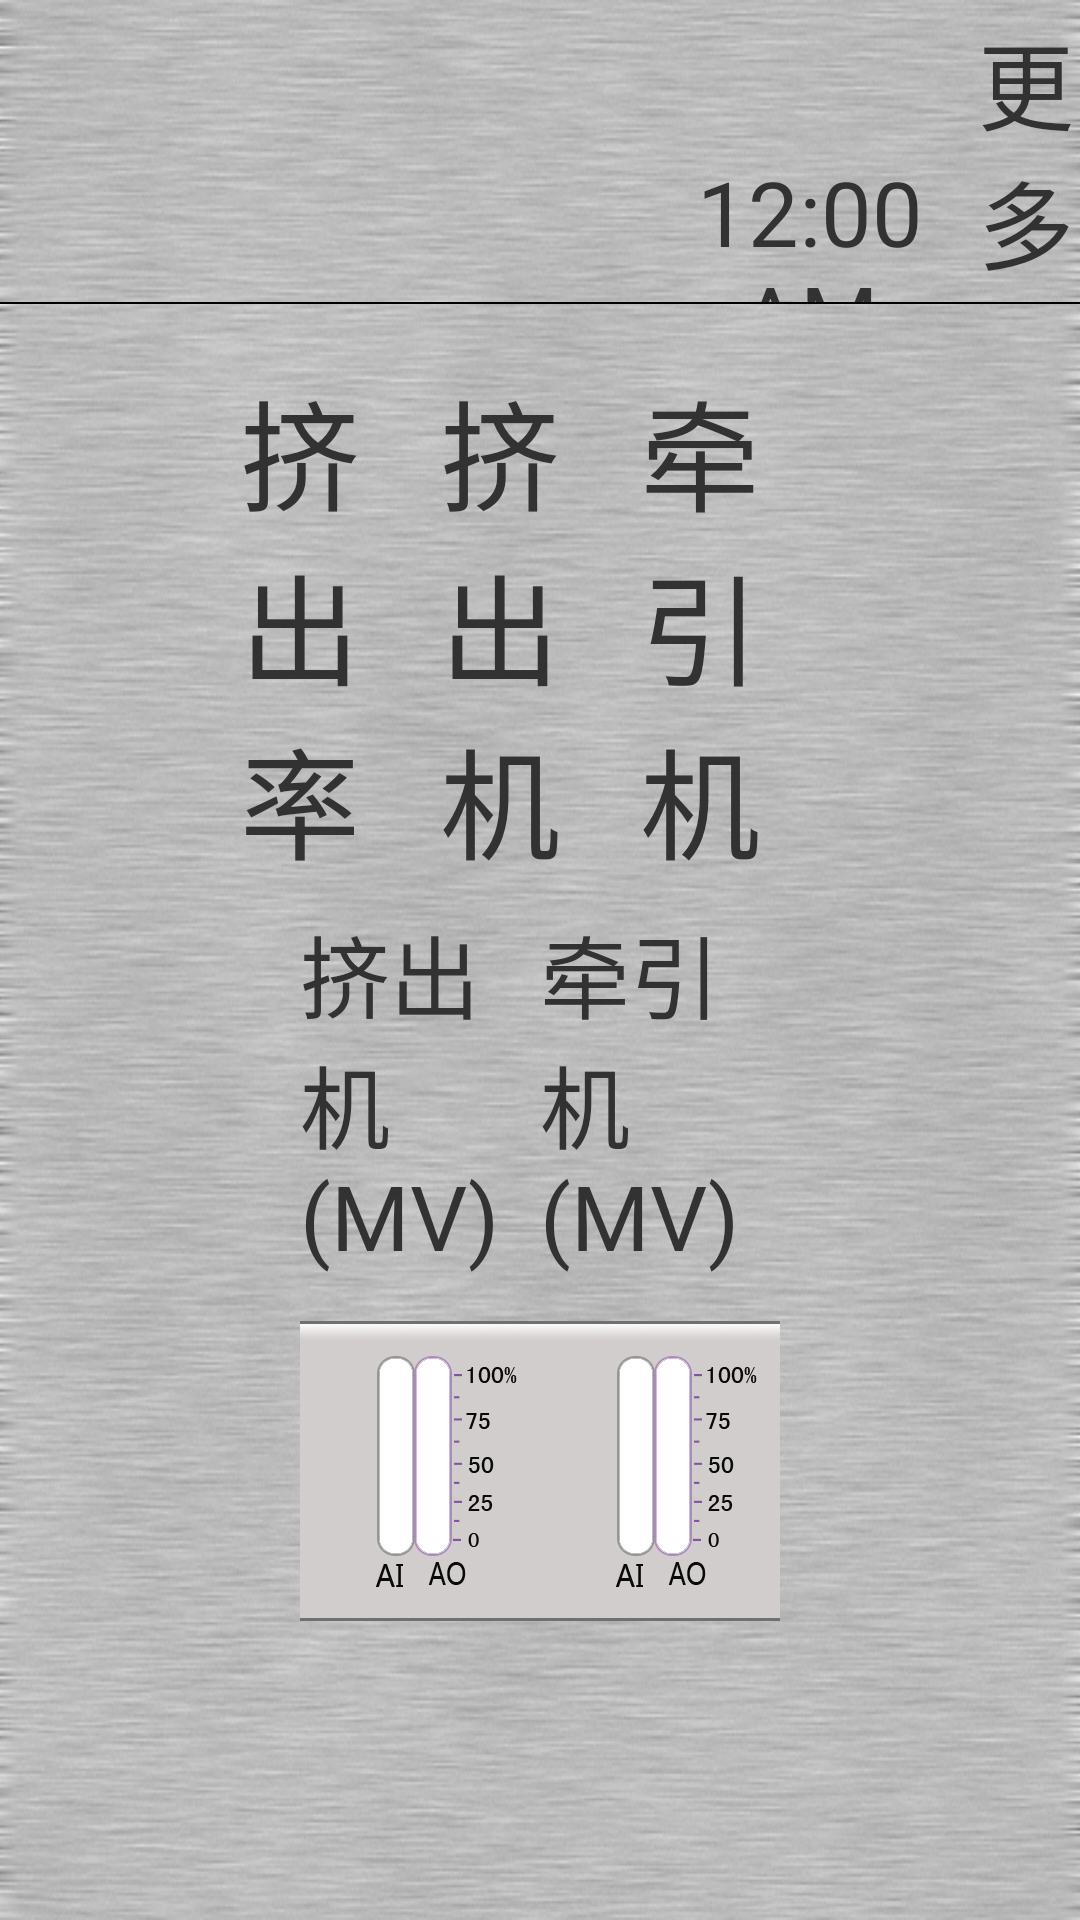

This screen was rendered from an Android layout file. Write that file and the resources it references.
<!-- AndroidManifest.xml: activity theme android:Theme.Holo.Light.NoActionBar -->
<!-- res/layout/activity_machine.xml -->
<LinearLayout xmlns:android="http://schemas.android.com/apk/res/android"
    xmlns:tools="http://schemas.android.com/tools"
    android:layout_width="match_parent"
    android:layout_height="match_parent"
    tools:context=".Login" 
    android:orientation="vertical"
    android:background="@drawable/bg">
	<include layout="@layout/action_bar"/>
	<LinearLayout 
	    android:layout_width="match_parent"
	    android:layout_height="2px"
	    android:background="#000000">
	</LinearLayout>

	<LinearLayout
	    android:layout_width="match_parent"
	    android:layout_height="0dp"
	    android:layout_weight="80"
	    android:orientation="vertical"
	    android:padding="20dp"
	    android:gravity="center">
	    <LinearLayout
	    android:layout_width="match_parent"
	    android:layout_height="0dp"
	    android:layout_weight="20"
	    android:orientation="horizontal"
	    android:paddingLeft="60dp"
	    android:paddingRight="60dp"
	    android:gravity="center">
	    	<LinearLayout
			    android:layout_width="0dp"
			    android:layout_height="match_parent"
			    android:layout_weight="20"
			    android:orientation="vertical"
			    android:gravity="center_horizontal">
			    <TextView 
			        android:layout_width="wrap_content"
				    android:layout_height="wrap_content"
				    android:textSize="40sp"
				    android:text="挤出率"/>
			    <TextView 
			        android:layout_width="wrap_content"
				    android:layout_height="wrap_content"
				    android:layout_marginBottom="10dp"
				    android:textSize="30sp"
				    android:text="(g/rev)"/>
			    <TextView  android:id="@+id/wgtPerRev" 
			        android:layout_width="wrap_content"
				    android:layout_height="wrap_content"
				    android:textSize="40sp"/>
			 </LinearLayout>
			 <LinearLayout
			    android:layout_width="0dp"
			    android:layout_height="match_parent"
			    android:layout_weight="20"
			    android:orientation="vertical"
			    android:gravity="center_horizontal">
			    <TextView 
			        android:layout_width="wrap_content"
				    android:layout_height="wrap_content"
				    android:textSize="40sp"
				    android:text="挤出机速度"/>
			    <TextView 
			        android:layout_width="wrap_content"
				    android:layout_height="wrap_content"
				    android:layout_marginBottom="10dp"
				    android:textSize="30sp"
				    android:text="(rpm)"/>
			    <TextView android:id="@+id/speedPerMin" 
			        android:layout_width="wrap_content"
				    android:layout_height="wrap_content"
				    android:textSize="40sp"/>
			 </LinearLayout>
		    <LinearLayout
		    android:layout_width="0dp"
		    android:layout_height="match_parent"
		    android:layout_weight="20"
		    android:orientation="vertical"
		    android:gravity="center_horizontal">
			    <TextView 
			        android:layout_width="wrap_content"
				    android:layout_height="wrap_content"
				    android:textSize="40sp"
				    android:text="牵引机速度"/>
			    <TextView 
			        android:layout_width="wrap_content"
				    android:layout_height="wrap_content"
				    android:layout_marginBottom="10dp"
				    android:textSize="30sp"
				    android:text="(m/min)"/>
			    <TextView  android:id="@+id/meterPerMin" 
			        android:layout_width="wrap_content"
				    android:layout_height="wrap_content"
				    android:textSize="40sp"/>
			 </LinearLayout>
		</LinearLayout>
		
	    <LinearLayout
	    android:layout_width="match_parent"
	    android:layout_height="0dp"
	    android:layout_weight="35"
	    android:orientation="horizontal"
	    android:paddingLeft="80dp"
	    android:paddingRight="80dp"
	    android:gravity="center">
		    <LinearLayout
		    android:layout_width="0dp"
		    android:layout_height="match_parent"
		    android:layout_weight="20"
		    android:orientation="vertical"
		    android:gravity="center_horizontal">
		        <TextView 
			        android:layout_width="wrap_content"
				    android:layout_height="wrap_content"
				    android:layout_marginBottom="15dp"
				    android:textSize="30sp"
				    android:text="挤出机(MV)"/>
		        <FrameLayout android:layout_width="272px"
		            android:layout_height="300px">
		        	<LinearLayout android:layout_width="match_parent"
		            android:layout_height="match_parent"
		            android:layout_margin="30px"
		            android:background="#FFFFFF">
		            </LinearLayout>
		            <LinearLayout android:layout_width="match_parent"
		            	android:layout_height="match_parent"
		            	android:gravity="bottom"
		            	android:orientation="horizontal" >
		            	<LinearLayout android:id="@+id/extruder_in"
		            	    android:layout_width="103px"
			            	android:layout_height="1dp"
				            android:layout_marginLeft="30px"
				            android:layout_marginBottom="60px"
			            	android:background="#D2D2D2">
		            	</LinearLayout>
			            <LinearLayout android:id="@+id/extruder_out"
			                android:layout_width="103px"
				            android:layout_height="1dp"
				            android:layout_marginRight="30px"
				            android:layout_marginBottom="60px"
				            android:background="#CF9CE6">
		            	</LinearLayout>
		        	</LinearLayout>
		        	<ImageView android:layout_width="272px"
		            android:layout_height="300px"
		            android:scaleType="fitXY"
		            android:src="@drawable/mwpb"></ImageView>
		        </FrameLayout>
		    </LinearLayout>
		    <LinearLayout
		    android:layout_width="0dp"
		    android:layout_height="match_parent"
		    android:layout_weight="20"
		    android:orientation="vertical"
		    android:gravity="center_horizontal">
		        <TextView 
			        android:layout_width="wrap_content"
				    android:layout_height="wrap_content"
				    android:layout_marginBottom="15dp"
				    android:textSize="30sp"
				    android:text="牵引机(MV)"/>
		        <FrameLayout android:layout_width="272px"
		            android:layout_height="300px">
		        	<LinearLayout android:layout_width="match_parent"
		            android:layout_height="match_parent"
		            android:layout_margin="30px"
		            android:background="#FFFFFF">
		            </LinearLayout>
		            <LinearLayout android:layout_width="match_parent"
		            	android:layout_height="match_parent"
		            	android:gravity="bottom"
		            	android:orientation="horizontal" >
		            	<LinearLayout android:id="@+id/drager_in"
		            	    android:layout_width="103px"
			            	android:layout_height="1dp"
				            android:layout_marginLeft="30px"
				            android:layout_marginBottom="60px"
			            	android:background="#D2D2D2">
		            	</LinearLayout>
			            <LinearLayout android:id="@+id/drager_out"
			                android:layout_width="103px"
				            android:layout_height="1dp"
				            android:layout_marginRight="30px"
				            android:layout_marginBottom="60px"
				            android:background="#CF9CE6">
		            	</LinearLayout>
		        	</LinearLayout>
		        	<ImageView android:layout_width="272px"
		            android:layout_height="300px"
		            android:scaleType="fitXY"
		            android:src="@drawable/mwpb"></ImageView>
		        </FrameLayout>
		    </LinearLayout>
		</LinearLayout>
		
	</LinearLayout>
</LinearLayout>
<!-- res/layout/action_bar.xml (included above) -->
<?xml version="1.0" encoding="utf-8"?>
<LinearLayout xmlns:android="http://schemas.android.com/apk/res/android"
    android:layout_width="match_parent"
    android:layout_weight="15"
    android:layout_height="0dp"
    android:orientation="horizontal" >
    <LinearLayout 
    android:layout_weight="3"
    android:layout_width="0dp"
    android:layout_height="match_parent"
    android:paddingLeft="20dp"
    android:gravity="center_vertical"
    android:orientation="horizontal">
        <TextView android:id="@+id/title"
            android:layout_width="wrap_content"
            android:layout_height="wrap_content"
            android:textSize="40dp"/>
    </LinearLayout>
	<LinearLayout 
    android:layout_weight="3"
    android:layout_width="0dp"
    android:layout_height="match_parent"
    android:gravity="center"
    android:orientation="horizontal">
	    <Button android:id="@+id/cleanAlert"
	        android:layout_width="wrap_content"
    	    android:layout_height="wrap_content"
    	    android:layout_marginRight="20dp"
    	    android:visibility="invisible"
    	    android:background="@drawable/alert_clean"/>
	    
	    <Button android:id="@+id/alert"
	        android:layout_width="wrap_content"
    	    android:layout_height="wrap_content"
    	    android:layout_marginLeft="20dp"
    	    android:background="@drawable/alert"/>
	</LinearLayout>
	<LinearLayout 
    android:layout_weight="3"
    android:layout_width="0dp"
    android:layout_height="match_parent"
    android:orientation="vertical">
	     <TextView android:id="@+id/date"
	        android:layout_weight="1"
		    android:layout_width="match_parent"
		    android:layout_height="0dp"
		    android:textSize="30sp"
		    android:gravity="center"/>
	    <DigitalClock 
	        android:layout_weight="1"
		    android:layout_width="match_parent"
		    android:layout_height="0dp"
		    android:textSize="30sp"
		    android:gravity="center"/>
	</LinearLayout>
	
    <TextView 
    android:id="@+id/more"
    android:layout_weight="1"
    android:layout_width="0dp"
    android:layout_height="match_parent"
    android:text="更多"
    android:textSize="32sp"
    android:gravity="center"/>
</LinearLayout>
<!-- resources referenced by this layout -->
<resources>
  <!-- drawable alert: png bitmap (drawable-mdpi, 11746 bytes) -->
  <!-- drawable alert_clean: png bitmap (drawable-mdpi, 13095 bytes) -->
  <!-- drawable bg: png bitmap (drawable-mdpi, 359671 bytes) -->
  <!-- drawable mwpb: png bitmap (drawable-mdpi, 27655 bytes) -->
</resources>
